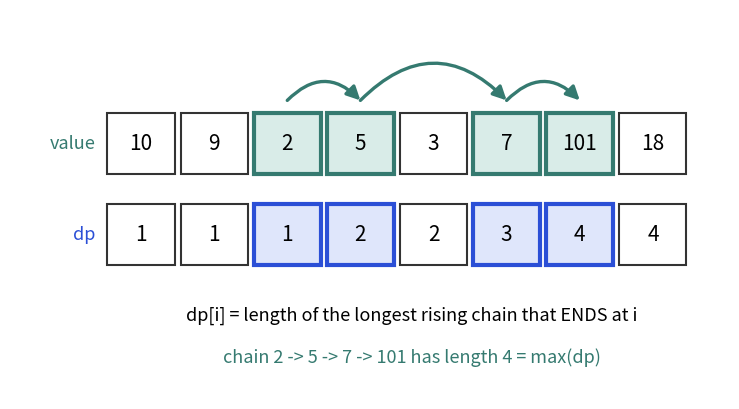

Here is the Python script that generated this plot:
import matplotlib
matplotlib.use("Agg")
import matplotlib.pyplot as plt
from matplotlib.patches import Rectangle, FancyArrowPatch

BLUE, ORANGE, TEAL, RED, PURPLE = "#2b4fd6", "#b84a22", "#357a70", "#aa2d26", "#6a2fd0"
TB, TO, TT, TR, TP = "#dfe6fb", "#f6e3da", "#d9ece8", "#f3d9d7", "#e6dcf8"


def cell(ax, x, y, txt, fc="white", ec="#333333", w=1.0, h=1.0, fs=16, color="black", bold=False, lw=1.5):
    ax.add_patch(Rectangle((x, y), w, h, fc=fc, ec=ec, lw=lw))
    ax.text(x + w / 2, y + h / 2, txt, ha="center", va="center", fontsize=fs, color=color,
            fontweight="bold" if bold else "normal")


def arrow(ax, p, q, color=BLUE, rad=0.0, lw=2.4, style="-|>"):
    ax.add_patch(FancyArrowPatch(p, q, arrowstyle=style, mutation_scale=20, color=color, lw=lw,
                                 connectionstyle="arc3,rad=%s" % rad, shrinkA=0, shrinkB=0))


def grid(ax, data, rows=None, cols=None, fill=None, edge=None, fs=15, x0=0.0, y0=0.0, cw=1.0, ch=1.0, lfs=13):
    """Draw a table. Data row r sits at y0 - (r+1)*ch. fill/edge map (r, c) to a colour."""
    fill = fill or {}
    edge = edge or {}
    for r, row in enumerate(data):
        for c, v in enumerate(row):
            if v is None:
                continue
            e = edge.get((r, c))
            cell(ax, x0 + c * cw, y0 - (r + 1) * ch, str(v), fc=fill.get((r, c), "white"),
                 ec=e or "#333333", w=cw, h=ch, fs=fs, lw=3.6 if e else 1.5)
    if cols:
        for c, t in enumerate(cols):
            ax.text(x0 + c * cw + cw / 2, y0 + 0.35 * ch, str(t), ha="center", va="center", fontsize=lfs, color="#555555")
    if rows:
        for r, t in enumerate(rows):
            ax.text(x0 - 0.15 * cw, y0 - (r + 1) * ch + ch / 2, str(t), ha="right", va="center", fontsize=lfs, color="#555555")


def finish(name, ax, xlim, ylim):
    ax.set_xlim(*xlim)
    ax.set_ylim(*ylim)
    ax.set_aspect("equal")
    ax.axis("off")
    plt.tight_layout()
    plt.savefig(name, dpi=110)
fig, ax = plt.subplots(figsize=(8, 4.2))
a = [10, 9, 2, 5, 3, 7, 101, 18]
dp = [1] * len(a)
for i in range(len(a)):
    for j in range(i):
        if a[j] < a[i]:
            dp[i] = max(dp[i], dp[j] + 1)
chain = [2, 3, 5, 6]
for i, v in enumerate(a):
    ch = i in chain
    cell(ax, i * 1.2, 1.5, v, fc=TT if ch else "white", ec=TEAL if ch else "#333333", w=1.1, lw=3 if ch else 1.5, fs=15)
    cell(ax, i * 1.2, 0, dp[i], fc=TB if ch else "white", ec=BLUE if ch else "#333333", w=1.1, lw=3 if ch else 1.5, fs=15)
for p, q in zip(chain, chain[1:]):
    arrow(ax, (p * 1.2 + 0.55, 2.7), (q * 1.2 + 0.55, 2.7), color=TEAL, rad=-0.5)
ax.text(-0.2, 2.0, "value", ha="right", va="center", fontsize=13, color=TEAL)
ax.text(-0.2, 0.5, "dp", ha="right", va="center", fontsize=13, color=BLUE)
ax.text(5.0, -0.9, "dp[i] = length of the longest rising chain that ENDS at i", ha="center", fontsize=13)
ax.text(5.0, -1.6, "chain 2 -> 5 -> 7 -> 101 has length 4 = max(dp)", ha="center", fontsize=13, color=TEAL)
finish("dsa9_lis.png", ax, (-1.6, 10.2), (-2.2, 4.2))
